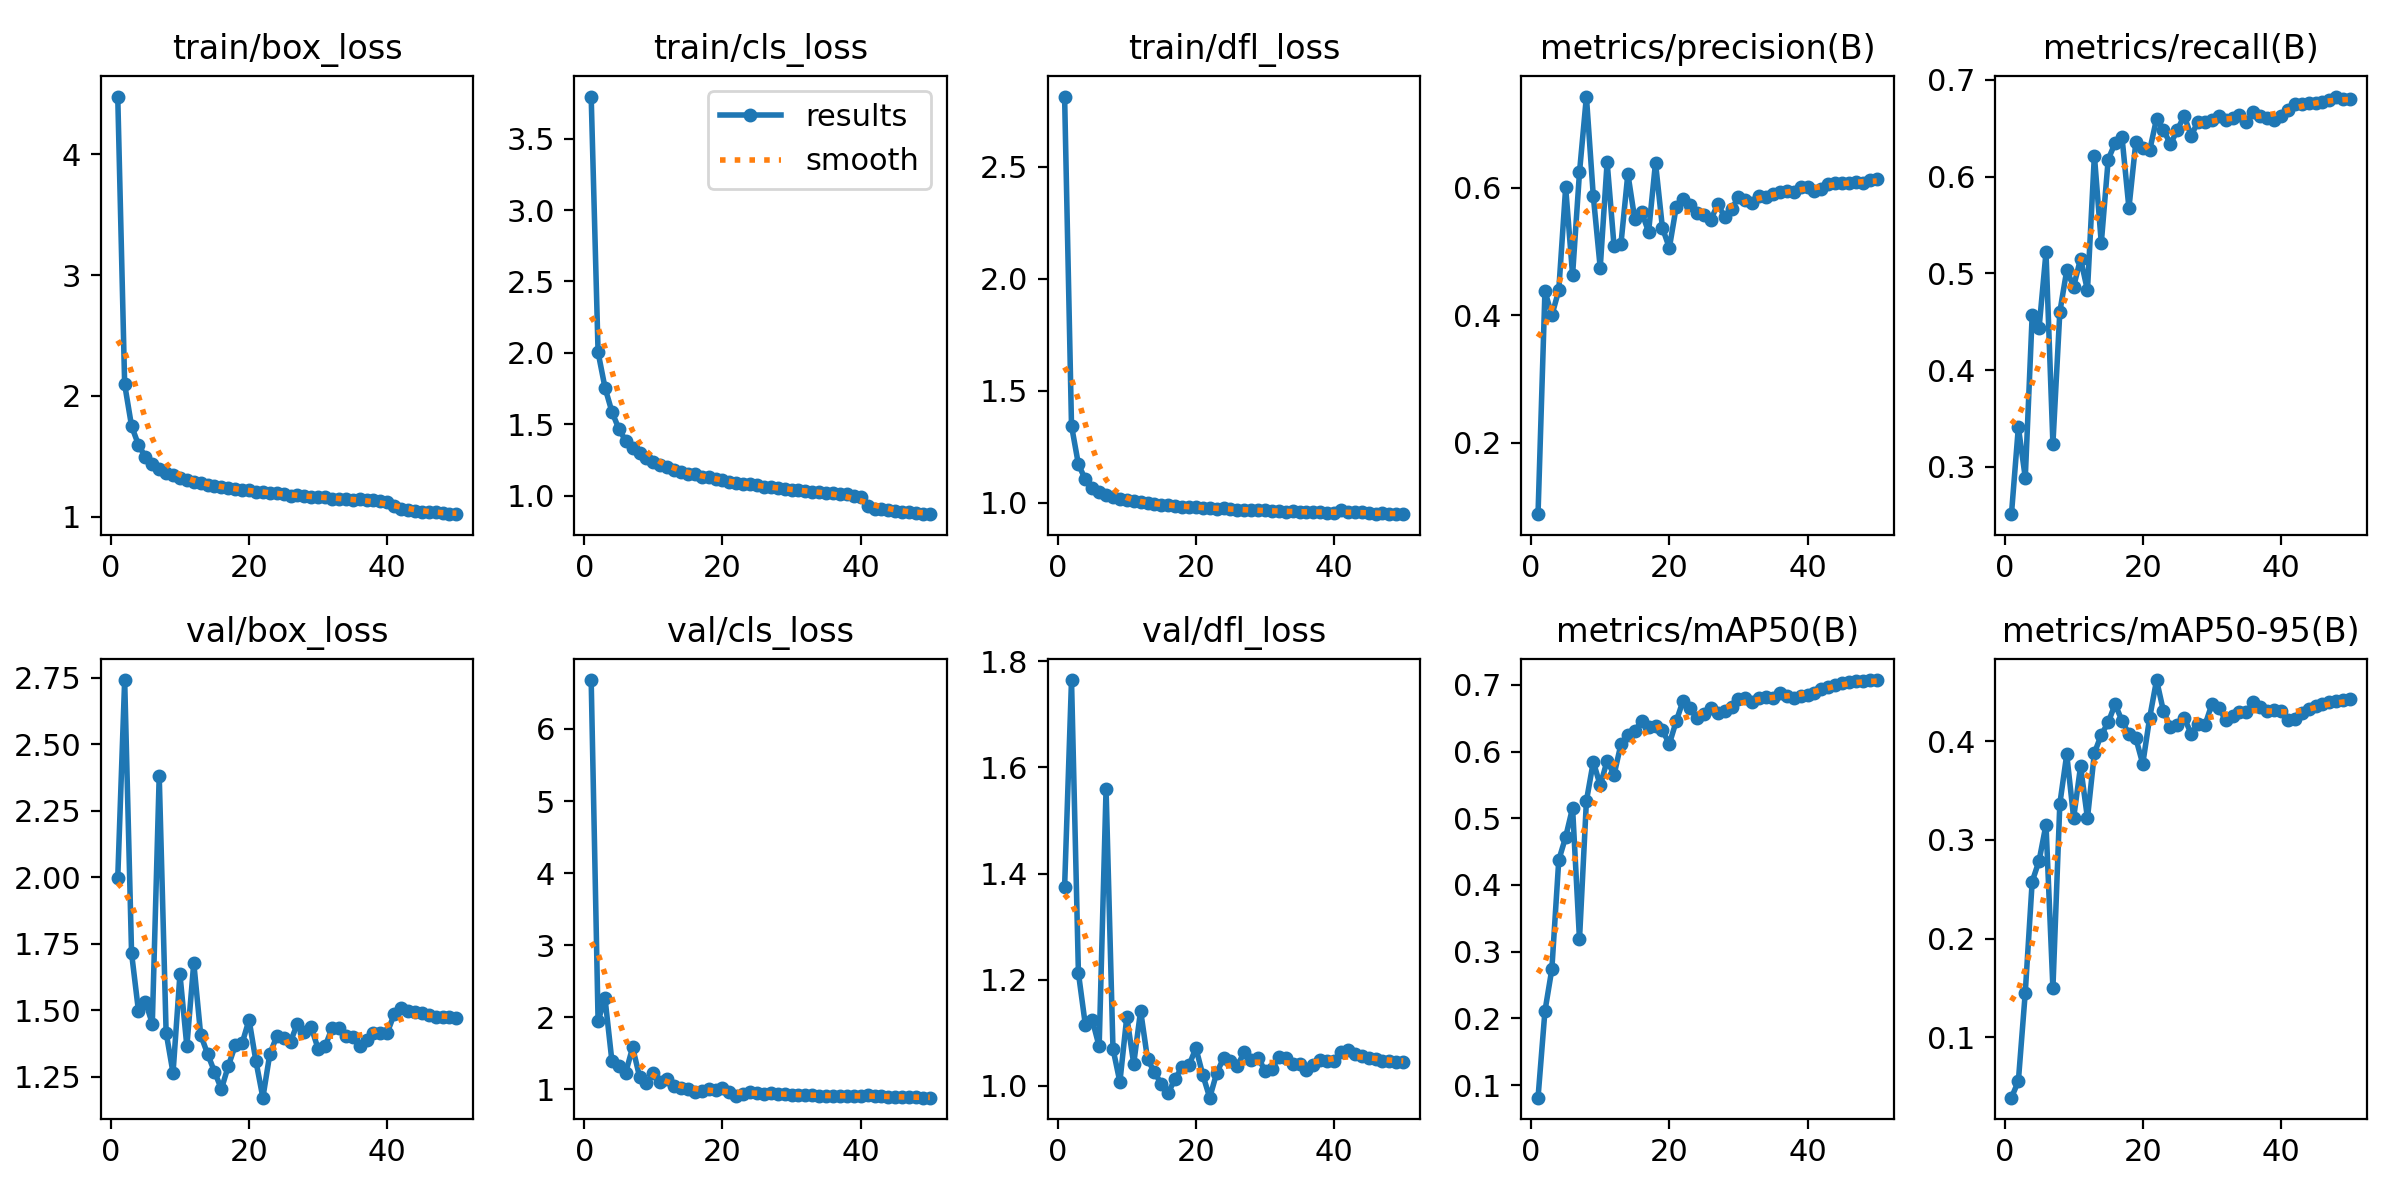

The data file committed next to this chart (first rows):
epoch, train/box_loss, train/cls_loss, train/dfl_loss, metrics/precision(B), metrics/recall(B), metrics/mAP50(B), metrics/mAP50-95(B), val/box_loss, val/cls_loss, val/dfl_loss, lr/pg0, lr/pg1, lr/pg2
1, 4.479, 3.795, 2.813, 0.08809, 0.2511, 0.08109, 0.0388, 1.997, 6.68, 1.375, 0.003323, 0.003323, 0.003323
2, 2.095, 2.004, 1.344, 0.4379, 0.3411, 0.2108, 0.05557, 2.741, 1.944, 1.764, 0.006525, 0.006525, 0.006525
3, 1.749, 1.757, 1.171, 0.3999, 0.2888, 0.2738, 0.1454, 1.714, 2.261, 1.213, 0.009594, 0.009594, 0.009594
4, 1.594, 1.588, 1.104, 0.4391, 0.4568, 0.4372, 0.2578, 1.496, 1.389, 1.115, 0.009406, 0.009406, 0.009406
5, 1.493, 1.469, 1.067, 0.6006, 0.4439, 0.472, 0.2789, 1.532, 1.325, 1.124, 0.009406, 0.009406, 0.009406
6, 1.433, 1.384, 1.047, 0.4635, 0.5218, 0.5156, 0.3155, 1.449, 1.23, 1.075, 0.009208, 0.009208, 0.009208
7, 1.393, 1.333, 1.034, 0.6241, 0.3238, 0.3185, 0.1498, 2.381, 1.578, 1.56, 0.00901, 0.00901, 0.00901
8, 1.361, 1.297, 1.025, 0.7431, 0.4601, 0.5259, 0.3366, 1.416, 1.172, 1.07, 0.008812, 0.008812, 0.008812
9, 1.341, 1.265, 1.018, 0.5867, 0.5032, 0.5849, 0.3867, 1.264, 1.082, 1.008, 0.008614, 0.008614, 0.008614
10, 1.32, 1.236, 1.013, 0.4745, 0.4863, 0.5492, 0.3224, 1.635, 1.218, 1.13, 0.008416, 0.008416, 0.008416
11, 1.301, 1.218, 1.006, 0.6404, 0.5153, 0.5863, 0.3746, 1.365, 1.092, 1.042, 0.008218, 0.008218, 0.008218
12, 1.288, 1.202, 1.002, 0.5087, 0.4824, 0.5652, 0.322, 1.678, 1.145, 1.142, 0.00802, 0.00802, 0.00802
13, 1.277, 1.18, 0.9971, 0.5119, 0.6219, 0.6111, 0.3881, 1.407, 1.04, 1.051, 0.007822, 0.007822, 0.007822
14, 1.261, 1.169, 0.9949, 0.622, 0.5314, 0.6256, 0.4065, 1.336, 1.009, 1.026, 0.007624, 0.007624, 0.007624
15, 1.252, 1.153, 0.9898, 0.5508, 0.6178, 0.6315, 0.419, 1.269, 0.9944, 1.004, 0.007426, 0.007426, 0.007426
16, 1.245, 1.15, 0.9891, 0.5617, 0.6349, 0.6457, 0.4376, 1.204, 0.9553, 0.9871, 0.007228, 0.007228, 0.007228
17, 1.237, 1.134, 0.9862, 0.5308, 0.6407, 0.6373, 0.4207, 1.291, 0.9721, 1.014, 0.00703, 0.00703, 0.00703
18, 1.225, 1.129, 0.9831, 0.6393, 0.5676, 0.6386, 0.4072, 1.367, 0.9971, 1.036, 0.006832, 0.006832, 0.006832
19, 1.218, 1.115, 0.981, 0.5372, 0.6359, 0.6321, 0.403, 1.376, 0.9849, 1.039, 0.006634, 0.006634, 0.006634
20, 1.217, 1.108, 0.9801, 0.5057, 0.6298, 0.6114, 0.3771, 1.464, 1.013, 1.071, 0.006436, 0.006436, 0.006436
21, 1.204, 1.097, 0.9779, 0.5702, 0.6271, 0.6456, 0.4238, 1.308, 0.9621, 1.021, 0.006238, 0.006238, 0.006238
22, 1.205, 1.092, 0.9752, 0.5829, 0.6599, 0.6766, 0.462, 1.171, 0.903, 0.978, 0.00604, 0.00604, 0.00604
23, 1.194, 1.079, 0.9741, 0.5731, 0.6488, 0.6647, 0.4303, 1.335, 0.9285, 1.024, 0.005842, 0.005842, 0.005842
24, 1.193, 1.083, 0.975, 0.5601, 0.6334, 0.6502, 0.4147, 1.401, 0.9585, 1.052, 0.005644, 0.005644, 0.005644
25, 1.188, 1.073, 0.9719, 0.5571, 0.6483, 0.6565, 0.4165, 1.397, 0.9515, 1.046, 0.005446, 0.005446, 0.005446
26, 1.174, 1.064, 0.9688, 0.5492, 0.663, 0.6657, 0.4237, 1.382, 0.9358, 1.038, 0.005248, 0.005248, 0.005248
27, 1.175, 1.059, 0.9698, 0.5743, 0.6422, 0.6576, 0.4077, 1.45, 0.9453, 1.063, 0.00505, 0.00505, 0.00505
28, 1.169, 1.051, 0.967, 0.5548, 0.6571, 0.6612, 0.4173, 1.416, 0.9379, 1.049, 0.004852, 0.004852, 0.004852
29, 1.162, 1.05, 0.9657, 0.5667, 0.6569, 0.6663, 0.4163, 1.435, 0.9378, 1.054, 0.004654, 0.004654, 0.004654
30, 1.163, 1.043, 0.9655, 0.5852, 0.659, 0.6791, 0.4375, 1.354, 0.9117, 1.029, 0.004456, 0.004456, 0.004456
31, 1.16, 1.044, 0.9636, 0.5814, 0.6631, 0.6806, 0.434, 1.364, 0.9138, 1.031, 0.004258, 0.004258, 0.004258
32, 1.149, 1.03, 0.9617, 0.5757, 0.6582, 0.6737, 0.4212, 1.432, 0.9242, 1.055, 0.00406, 0.00406, 0.00406
33, 1.145, 1.025, 0.9598, 0.5878, 0.6607, 0.68, 0.4254, 1.433, 0.9172, 1.053, 0.003862, 0.003862, 0.003862
34, 1.145, 1.026, 0.9617, 0.5852, 0.6635, 0.6813, 0.4301, 1.402, 0.9104, 1.042, 0.003664, 0.003664, 0.003664
35, 1.141, 1.018, 0.9597, 0.5903, 0.6562, 0.6802, 0.4297, 1.398, 0.9107, 1.042, 0.003466, 0.003466, 0.003466
36, 1.142, 1.022, 0.9598, 0.5927, 0.6672, 0.6874, 0.4394, 1.366, 0.898, 1.03, 0.003268, 0.003268, 0.003268
37, 1.137, 1.011, 0.957, 0.5951, 0.6629, 0.6835, 0.4349, 1.387, 0.9021, 1.039, 0.00307, 0.00307, 0.00307
38, 1.134, 1.009, 0.9574, 0.5941, 0.6608, 0.6809, 0.4309, 1.415, 0.9074, 1.049, 0.002872, 0.002872, 0.002872
39, 1.129, 1.001, 0.9556, 0.6008, 0.6584, 0.6828, 0.4321, 1.414, 0.9048, 1.048, 0.002674, 0.002674, 0.002674
40, 1.12, 0.9948, 0.9536, 0.6011, 0.6624, 0.6845, 0.4309, 1.415, 0.9039, 1.047, 0.002476, 0.002476, 0.002476
41, 1.089, 0.926, 0.9662, 0.5952, 0.6692, 0.6873, 0.4215, 1.485, 0.9119, 1.065, 0.002278, 0.002278, 0.002278
42, 1.06, 0.9083, 0.9595, 0.5979, 0.6754, 0.6932, 0.4223, 1.507, 0.9087, 1.067, 0.00208, 0.00208, 0.00208
43, 1.054, 0.907, 0.9571, 0.6057, 0.675, 0.6976, 0.4289, 1.496, 0.9009, 1.06, 0.001882, 0.001882, 0.001882
44, 1.05, 0.9014, 0.9577, 0.6075, 0.6762, 0.7002, 0.4324, 1.493, 0.8966, 1.057, 0.001684, 0.001684, 0.001684
45, 1.04, 0.895, 0.9536, 0.6083, 0.6763, 0.7023, 0.4353, 1.488, 0.8931, 1.054, 0.001486, 0.001486, 0.001486
46, 1.035, 0.8894, 0.9518, 0.6076, 0.6773, 0.704, 0.4376, 1.482, 0.8896, 1.05, 0.001288, 0.001288, 0.001288
47, 1.034, 0.8867, 0.9526, 0.6086, 0.679, 0.7053, 0.4399, 1.475, 0.886, 1.047, 0.00109, 0.00109, 0.00109
48, 1.026, 0.8771, 0.9506, 0.6077, 0.6829, 0.706, 0.4407, 1.475, 0.8839, 1.047, 0.000892, 0.000892, 0.000892
49, 1.024, 0.8758, 0.9515, 0.6127, 0.6798, 0.7067, 0.4414, 1.474, 0.8826, 1.046, 0.000694, 0.000694, 0.000694
50, 1.019, 0.8712, 0.949, 0.614, 0.6806, 0.7073, 0.4426, 1.469, 0.8808, 1.044, 0.000496, 0.000496, 0.000496
